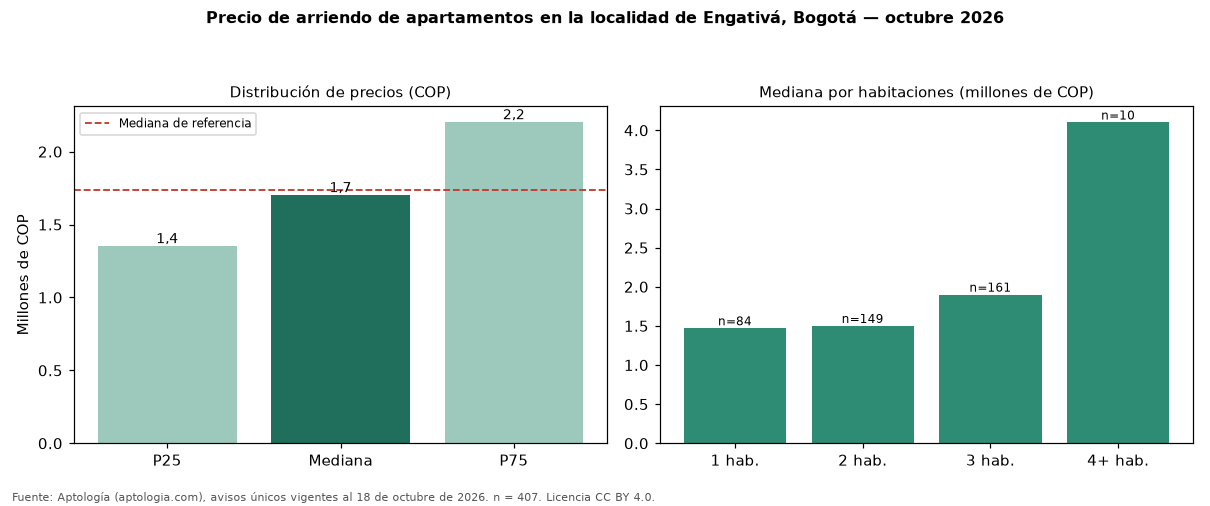

Source data for this figure (header and first rows):
seccion, metrica, valor_cop, n
precio, p25, 1350000, 407
precio, mediana, 1700000, 407
precio, p75, 2200000, 407
cop_por_m2, p25, 25000, 407
cop_por_m2, mediana, 30645, 407
cop_por_m2, p75, 38782, 407
area, area_mediana_m2, 54.0, 407
habitaciones, 1, 1470000, 84
habitaciones, 2, 1500000, 149
habitaciones, 3, 1900000, 161
habitaciones, 4+, 4100000, 10
administracion, mediana, 227000, 74
estrato, moda, 3, 
parqueadero, porcentaje_con_parqueadero, 29.5, 407
referencia, mediana_referencia, 1734500, 700
referencia, mediana_cop_por_m2_referencia, 31250, 700
